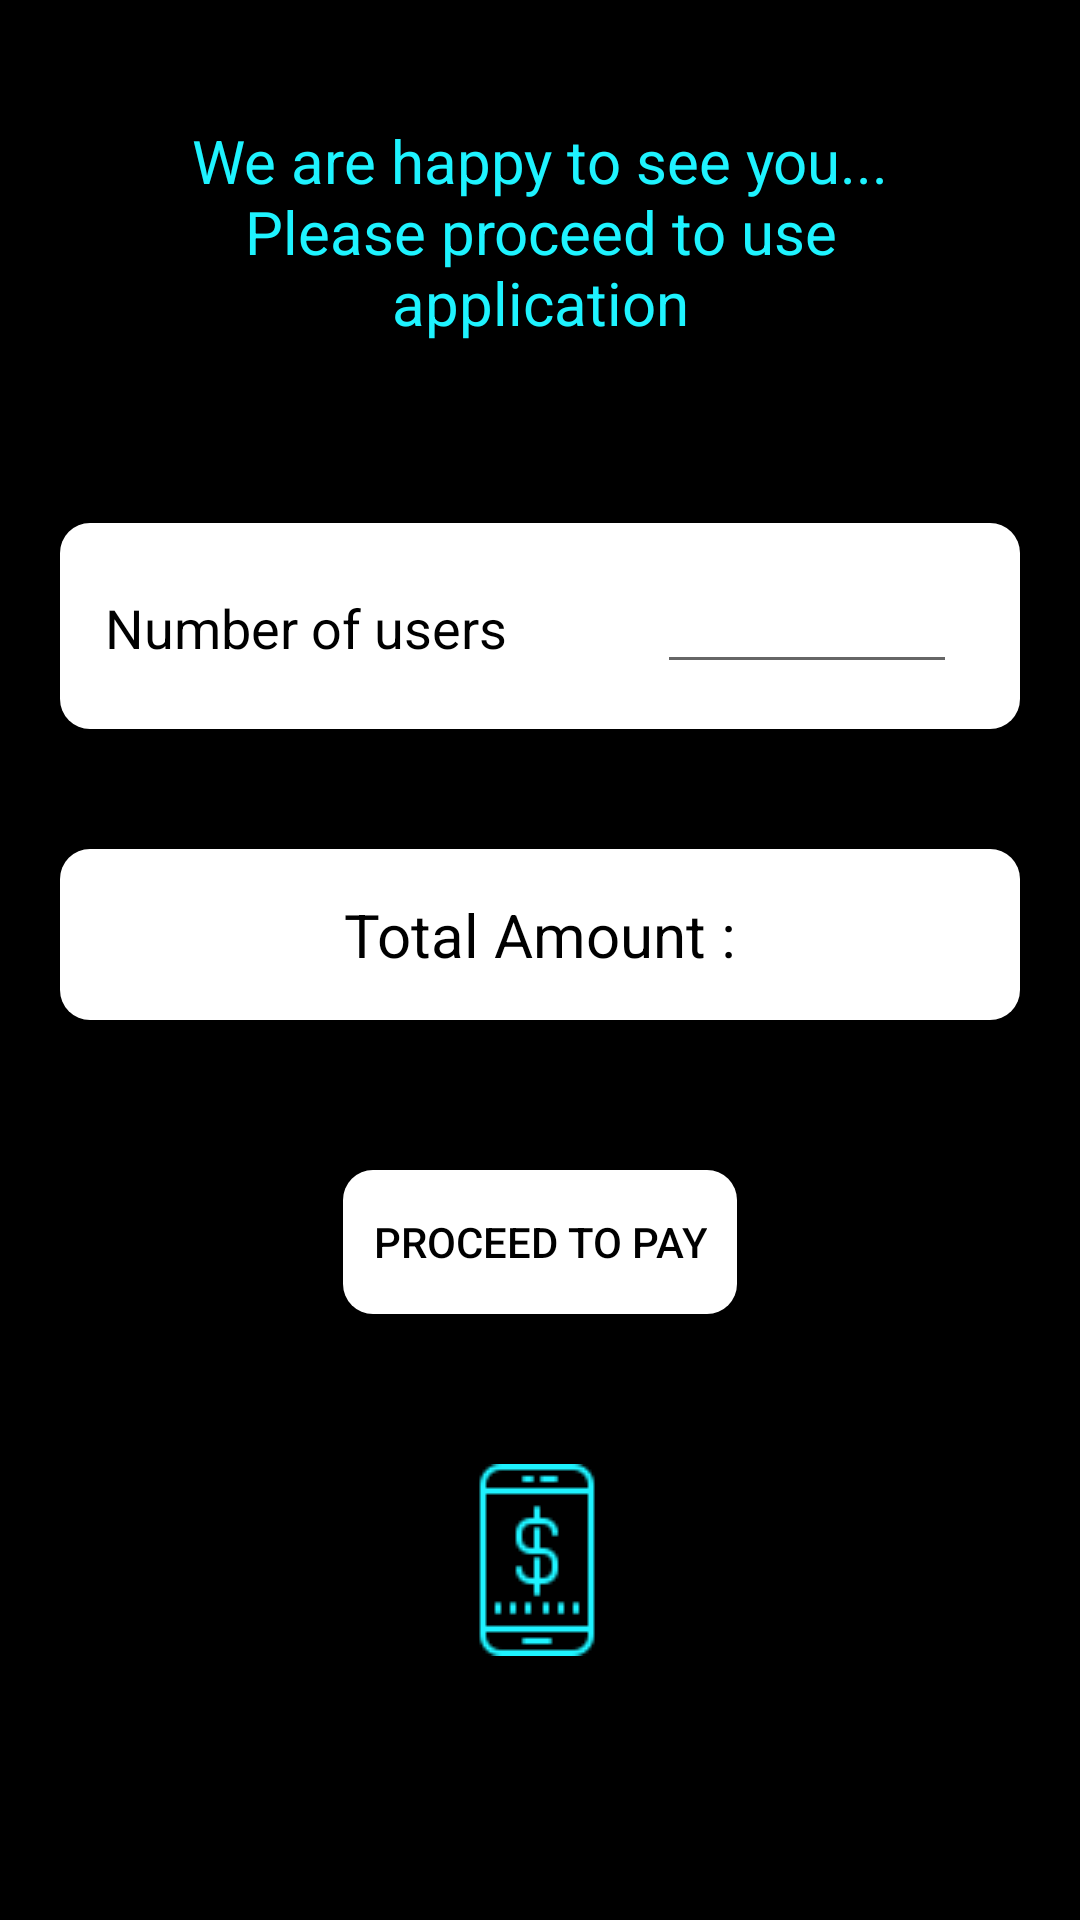

Android layout source for this screen:
<!-- AndroidManifest.xml: application theme AppTheme -->
<!-- res/layout/activity_payment__mode.xml -->
<?xml version="1.0" encoding="utf-8"?>
<LinearLayout xmlns:android="http://schemas.android.com/apk/res/android"
    xmlns:app="http://schemas.android.com/apk/res-auto"
    xmlns:tools="http://schemas.android.com/tools"
    android:layout_width="match_parent"
    android:layout_height="match_parent"
    android:orientation="vertical"
    android:background="@color/black"
    tools:context=".payment.Payment_Mode">

    <TextView
        android:layout_width="match_parent"
        android:layout_height="wrap_content"
        android:text="@string/welcome_text"
        android:gravity="center"
        android:textColor="#1EF3FF"
        android:padding="10dp"
        android:layout_margin="30dp"
        android:textSize="20sp"/>

    <LinearLayout
        android:layout_width="match_parent"
        android:layout_height="wrap_content"
        android:orientation="horizontal"
        android:layout_margin="20dp"
        android:padding="15dp"
        android:background="@drawable/background_shape_white"
        android:layout_marginTop="50dp">


    <TextView
        android:layout_width="wrap_content"
        android:layout_height="wrap_content"
        android:textSize="18sp"
        android:textColor="@color/black"
        android:text="@string/user_Count"/>

        <RelativeLayout
            android:layout_width="wrap_content"
            android:layout_height="wrap_content">

       

            <EditText android:id="@+id/getUserCount"
                android:layout_width="100dp"
                android:textColor="@color/black"
                android:textSize="16sp"
                android:gravity="center"
                android:layout_marginLeft="50dp"
                android:layout_height="wrap_content"/>

        </RelativeLayout>




    </LinearLayout>

    <TextView
        android:id="@+id/total_Amt"
        android:layout_width="match_parent"
        android:layout_height="wrap_content"
        android:background="@drawable/background_shape_white"
        android:layout_margin="20dp"
        android:padding="15dp"
        android:gravity="center"

        android:textColor="@color/black"
        android:text="Total Amount :"
        android:layout_marginTop="30dp"
        android:textSize="20sp"
        />

    <Button
        android:id="@+id/money_Payment"
        android:layout_width="wrap_content"
        android:layout_height="wrap_content"
        android:background="@drawable/background_shape_white"
        android:textColor="@color/black"
        android:layout_gravity="center"
        android:padding="10dp"
        android:layout_marginTop="30dp"
        android:text="@string/Proceed_To_Pay"/>

    <ImageView
        android:layout_width="wrap_content"
        android:layout_height="wrap_content"
        android:layout_gravity="center"
        android:layout_margin="50dp"
        android:src="@drawable/payment"/>

</LinearLayout>
<!-- resources referenced by this layout -->
<resources>
  <color name="black">#000000</color>
  <!-- drawable background_shape_white (drawable) -->
  <?xml version="1.0" encoding="utf-8"?>
  <shape xmlns:android="http://schemas.android.com/apk/res/android"
      android:shape="rectangle">
  
      <gradient
          android:angle="90"
          android:endColor="@color/white"
          android:startColor="@color/white" />
      <corners android:radius="@dimen/ten_dp" />
  
  
  </shape>
  <!-- drawable payment: png bitmap (drawable-v24, 1177 bytes) -->
  <string name="Proceed_To_Pay">Proceed to Pay</string>
  <string name="user_Count">Number of users</string>
  <string name="welcome_text">We are happy to see you... Please proceed to use application</string>
  <style name="AppTheme" parent="Theme.AppCompat.Light.NoActionBar">
          
          <item name="colorPrimary">@color/colorPrimary</item>
          <item name="colorPrimaryDark">@color/bg_start</item>
          <item name="colorAccent">@color/colorAccent</item>
      </style>
  <color name="white">#ffffff</color>
  <dimen name="ten_dp">10dp</dimen>
  <color name="colorPrimary">#6200EE</color>
  <color name="bg_start">#414283</color>
  <color name="colorAccent">#03DAC5</color>
</resources>
